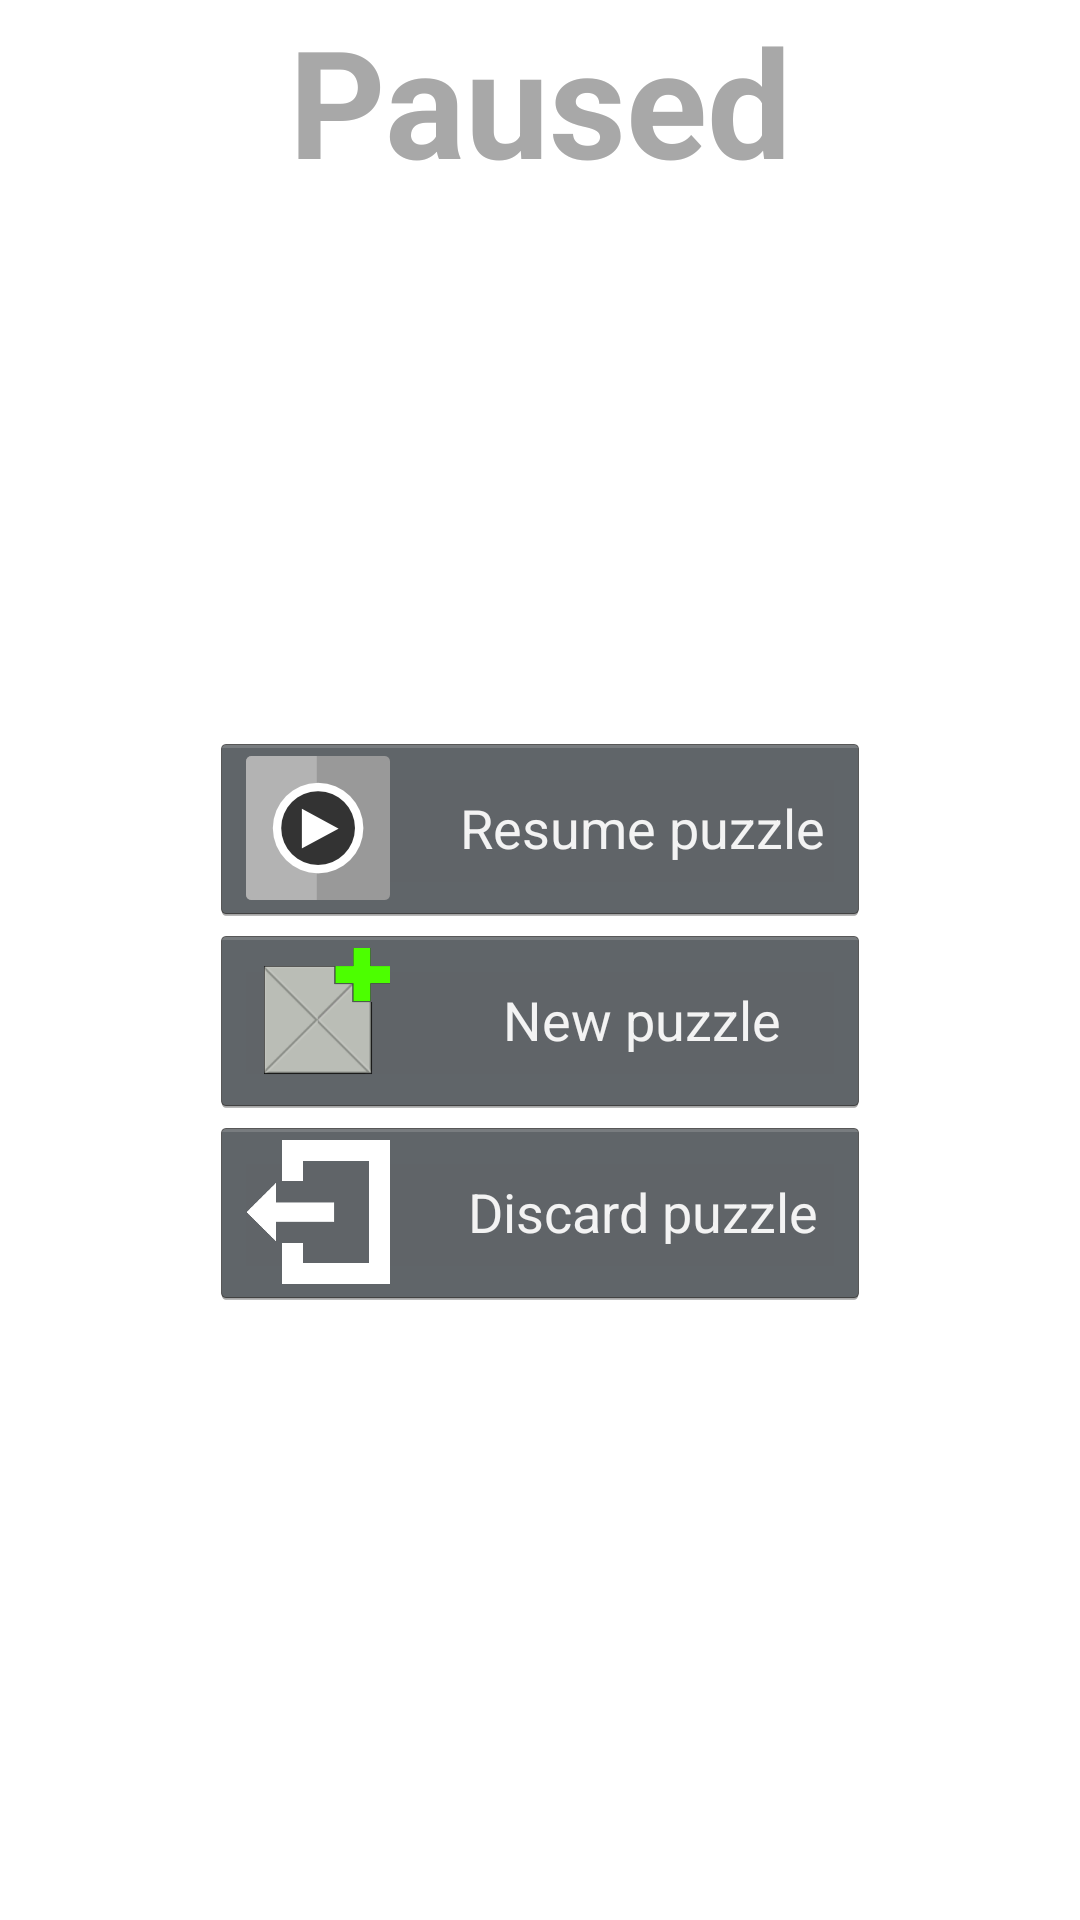

Produce the Android XML layout that renders to this screen, including the resource entries it uses.
<!-- AndroidManifest.xml: activity theme FullscreenTheme -->
<!-- res/layout/activity_pause.xml -->
<?xml version="1.0" encoding="UTF-8"?>
<FrameLayout xmlns:android="http://schemas.android.com/apk/res/android"
    xmlns:tools="http://schemas.android.com/tools"
    android:layout_width="match_parent"
    android:layout_height="match_parent"
    android:background="@drawable/dashboard_gradient_bg"
    tools:context="com.github.tetravex_android.activity.DashboardActivity">

    <TextView
        android:id="@+id/title_text"
        android:layout_width="match_parent"
        android:layout_height="wrap_content"
        android:gravity="center|top"
        android:keepScreenOn="true"
        android:text="@string/paused"
        android:textColor="@color/title_text"
        android:textSize="50sp"
        android:textStyle="bold" />

    <LinearLayout
        android:id="@+id/dashboard_buttons"
        android:layout_width="match_parent"
        android:layout_height="fill_parent"
        android:layout_marginLeft="70dp"
        android:layout_marginRight="70dp"
        android:layout_gravity="center"
        android:gravity="center|center_vertical"
        android:orientation="vertical"
        android:paddingTop="40dp">

        <Button
            android:id="@+id/resume_game_button"
            android:layout_width="match_parent"
            android:layout_height="wrap_content"
            android:drawableLeft="@drawable/ic_resume_game"
            android:drawablePadding="20dp"
            android:onClick="resumeButtonClicked"
            android:text="@string/resume_btn_text" />

        <Button
            android:id="@+id/new_game_button"
            android:layout_width="match_parent"
            android:layout_height="wrap_content"
            android:drawableLeft="@drawable/ic_new_game"
            android:drawablePadding="20dp"
            android:onClick="newGameButtonClicked"
            android:text="@string/new_game_btn_text" />

        <Button
            android:id="@+id/quit_game_button"
            android:layout_width="match_parent"
            android:layout_height="wrap_content"
            android:drawableLeft="@drawable/ic_exit"
            android:drawablePadding="20dp"
            android:onClick="quitGameButtonClicked"
            android:text="@string/quit_btn_text" />
    </LinearLayout>

</FrameLayout>
<!-- resources referenced by this layout -->
<resources>
  <color name="title_text">@color/gray_gradient_start</color>
  <!-- drawable ic_exit: png bitmap (drawable-xxhdpi, 761 bytes) -->
  <!-- drawable ic_new_game: png bitmap (drawable-xxhdpi, 2279 bytes) -->
  <!-- drawable ic_resume_game: png bitmap (drawable-xxhdpi, 2486 bytes) -->
  <string name="new_game_btn_text">New puzzle</string>
  <string name="paused">Paused</string>
  <string name="quit_btn_text">Discard puzzle</string>
  <string name="resume_btn_text">Resume puzzle</string>
  <style name="FullscreenTheme" parent="android:Theme.NoTitleBar">
          <item name="android:windowContentOverlay">@null</item>
          <item name="android:windowBackground">@null</item>
          <item name="metaButtonBarStyle">@style/ButtonBar</item>
          <item name="metaButtonBarButtonStyle">@style/ButtonBarButton</item>
      </style>
  <color name="gray_gradient_start">#A8A8A8</color>
  <style name="ButtonBar">
          <item name="android:paddingLeft">20dp</item>
          <item name="android:paddingTop">5dp</item>
          <item name="android:paddingRight">20dp</item>
          <item name="android:paddingBottom">0dp</item>
          <item name="android:background">@android:drawable/bottom_bar</item>
      </style>
  <style name="ButtonBarButton" />
</resources>
